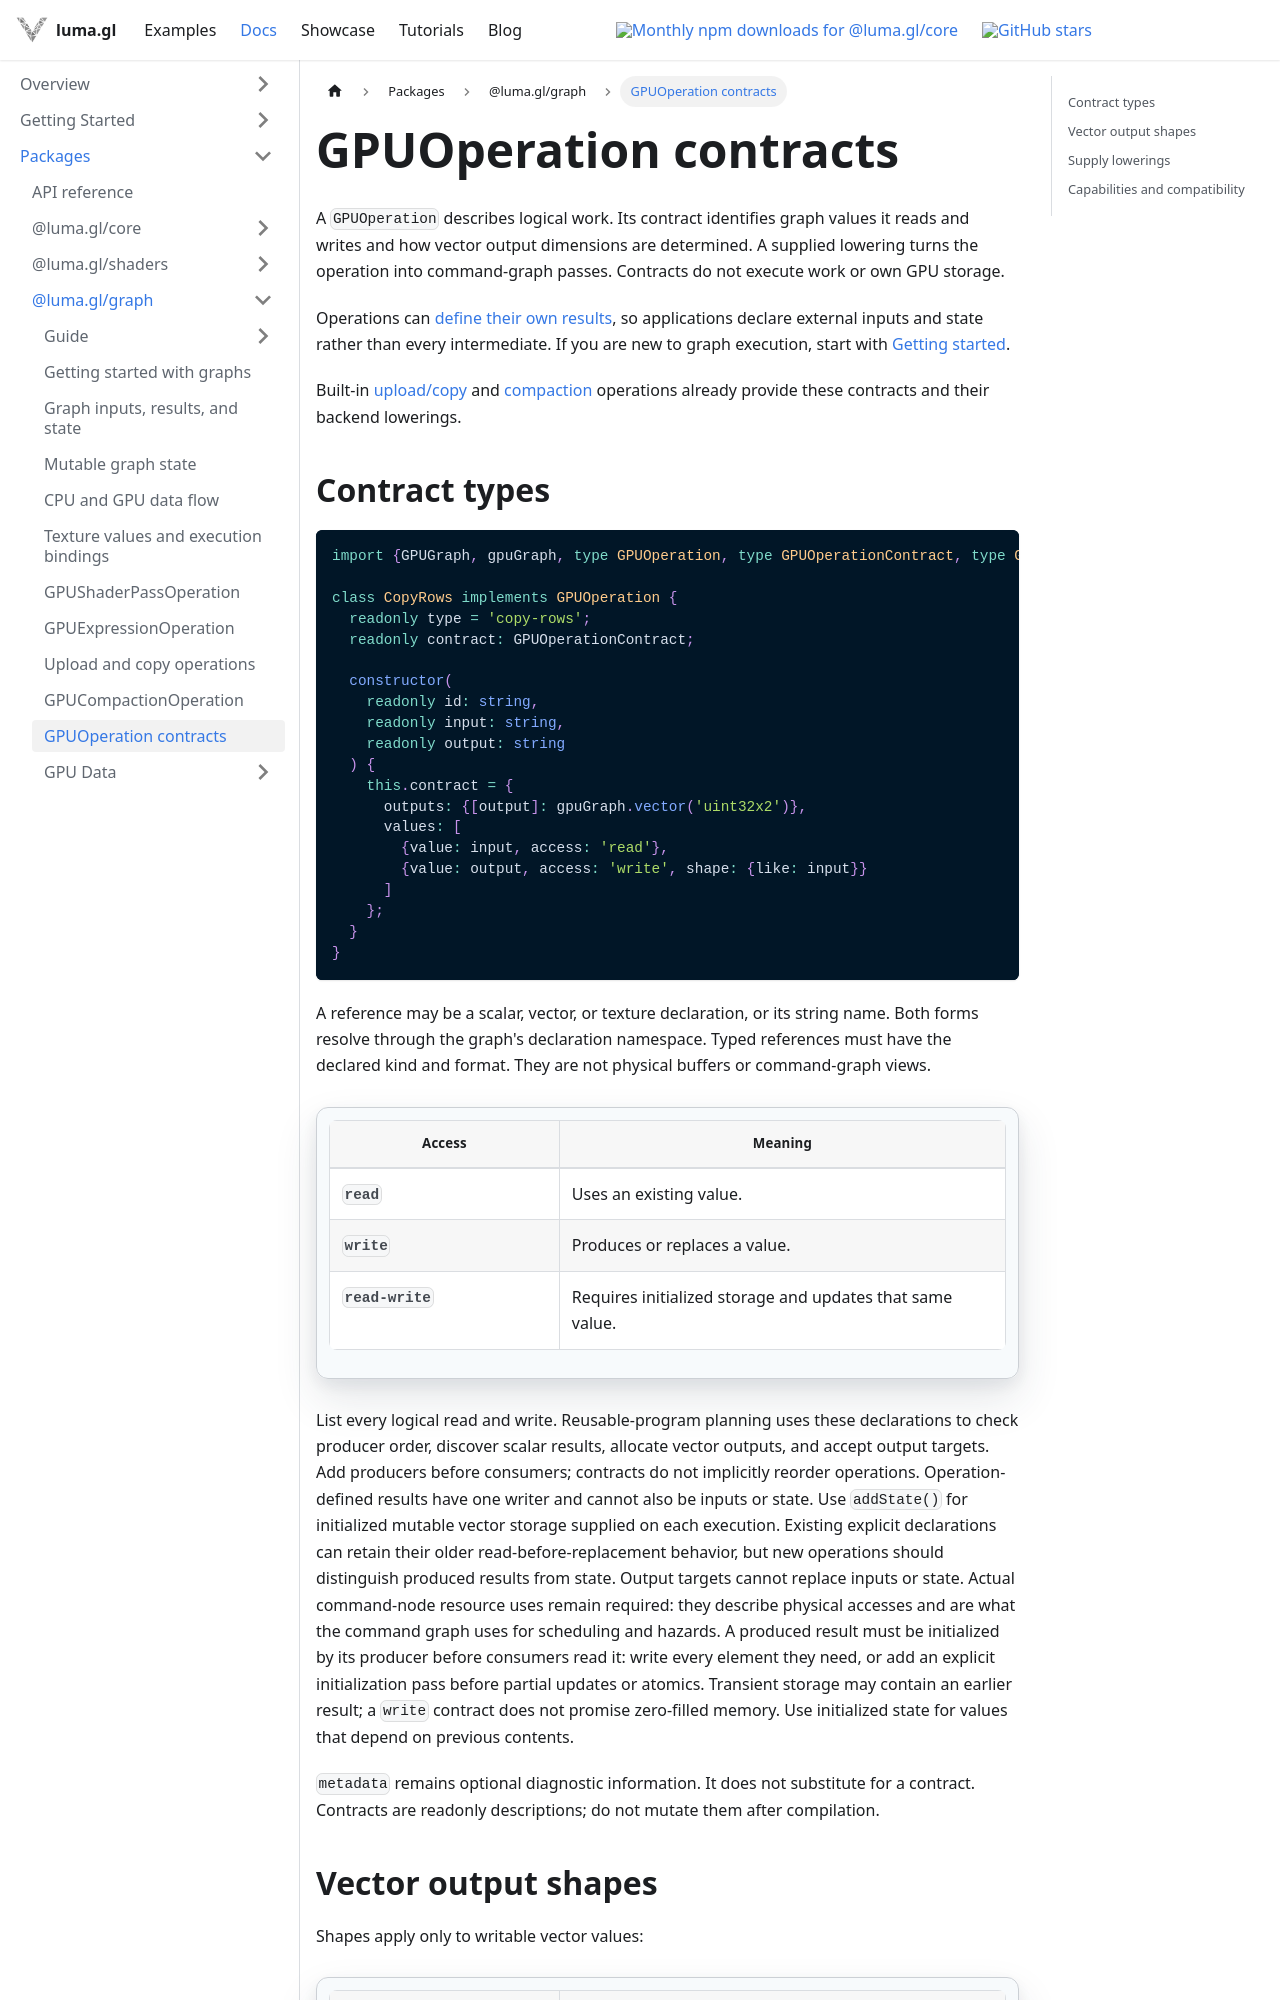

repository: visgl/luma.gl · page: next/docs/api-reference/graph/gpu-operation.html · generator: docusaurus

# GPUOperation contracts

A `GPUOperation` describes logical work. Its contract identifies graph values it reads and
writes and how vector output dimensions are determined. A supplied lowering turns the
operation into command-graph passes. Contracts do not execute work or own GPU storage.

Operations can [define their own results](./gpu-graph-values.md#operation-defined-results), so
applications declare external inputs and state rather than every intermediate. If you are new
to graph execution, start with [Getting started](./getting-started.md).

Built-in [upload/copy](./gpu-transfer-operations.md) and [compaction](./gpu-compaction-operation.md)
operations already provide these contracts and their backend lowerings.

## Contract types

```typescript
import {GPUGraph, gpuGraph, type GPUOperation, type GPUOperationContract, type GPUOperationLowering} from '@luma.gl/graph';

class CopyRows implements GPUOperation {
  readonly type = 'copy-rows';
  readonly contract: GPUOperationContract;

  constructor(
    readonly id: string,
    readonly input: string,
    readonly output: string
  ) {
    this.contract = {
      outputs: {[output]: gpuGraph.vector('uint32x2')},
      values: [
        {value: input, access: 'read'},
        {value: output, access: 'write', shape: {like: input}}
      ]
    };
  }
}
```

A reference may be a scalar, vector, or texture declaration, or its string name. Both forms
resolve through the graph's declaration namespace. Typed references must have the declared
kind and format. They are not physical buffers or command-graph views.

| Access | Meaning |
| --- | --- |
| `read` | Uses an existing value. |
| `write` | Produces or replaces a value. |
| `read-write` | Requires initialized storage and updates that same value. |

List every logical read and write. Reusable-program planning uses these declarations to
check producer order, discover scalar results, allocate vector outputs, and accept output
targets. Add producers before consumers; contracts do not implicitly reorder operations.
Operation-defined results have one writer and cannot also be inputs or state. Use `addState()`
for initialized mutable vector storage supplied on each execution. Existing explicit declarations
can retain their older read-before-replacement behavior, but new operations should distinguish
produced results from state. Output targets cannot replace inputs or state.
Actual command-node resource uses remain required: they describe physical accesses and are
what the command graph uses for scheduling and hazards. A produced result must be initialized
by its producer before consumers read it: write every element they need, or add an explicit
initialization pass before partial updates or atomics. Transient storage may contain an earlier
result; a `write` contract does not promise zero-filled memory. Use initialized state for values
that depend on previous contents.

`metadata` remains optional diagnostic information. It does not substitute for a contract.
Contracts are readonly descriptions; do not mutate them after compilation.
